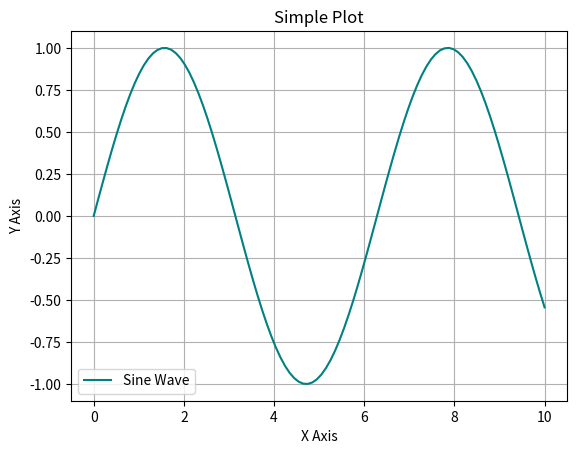

Write the Python code that produced this figure.
import matplotlib.pyplot as plt
import numpy as np

# Create data: 100 points from 0 to 10
x = np.linspace(0, 10, 100)
y = np.sin(x)

# Plotting
plt.plot(x, y, label='Sine Wave', color='teal')
plt.title('Simple Plot')
plt.xlabel('X Axis')
plt.ylabel('Y Axis')
plt.legend()
plt.grid(True)

# Show the result
plt.show()
